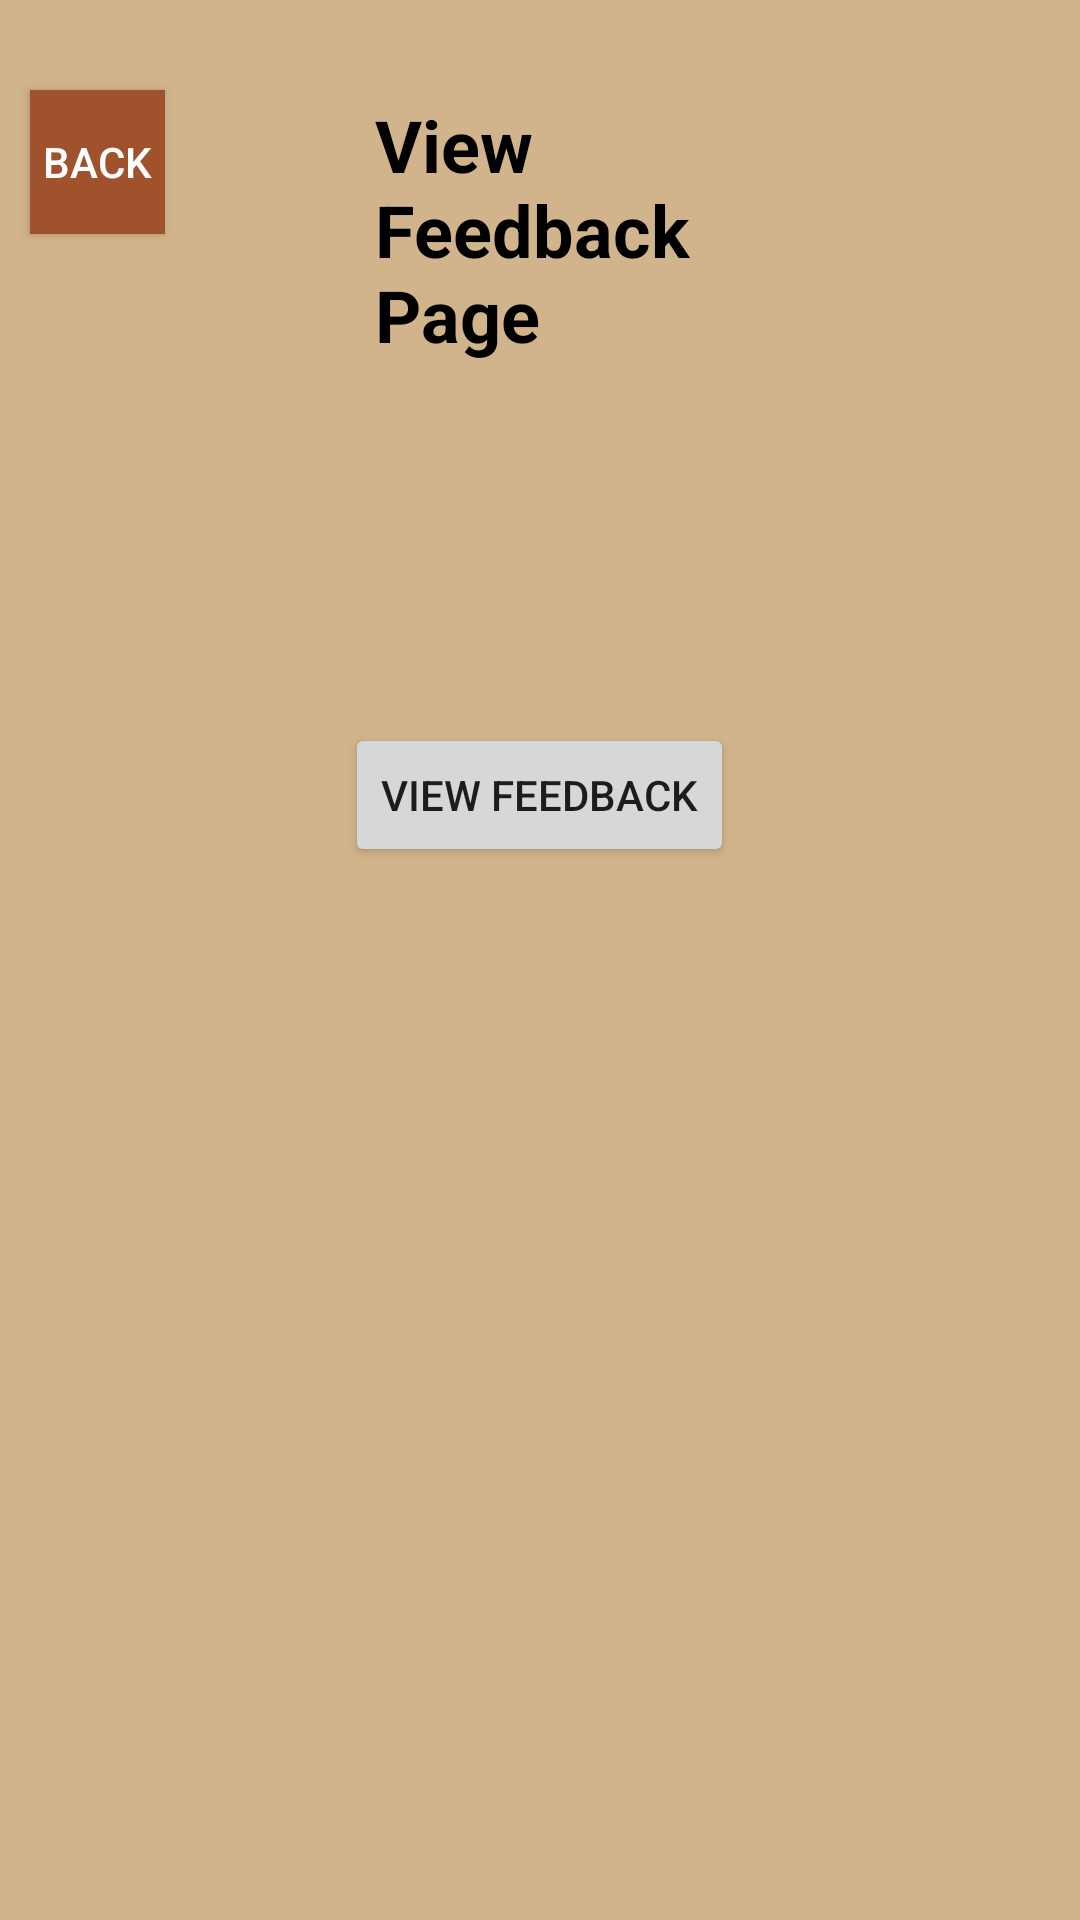

Here is an Android app screen rendered from its layout file. Give the layout XML and the strings, colors and styles it references.
<!-- AndroidManifest.xml: application theme Theme.MAD_CCP -->
<!-- res/layout/activity_fetch_feedback.xml -->
<RelativeLayout xmlns:android="http://schemas.android.com/apk/res/android"
    android:layout_width="match_parent"
    android:layout_height="match_parent"
    android:background="#D2B48C">

    <Button
        android:id="@+id/BackButtonFetch"
        android:layout_width="500dp"
        android:layout_height="wrap_content"
        android:text="Back"
        android:background="#A0522D"
        android:textColor="#FFFFFF"
        android:layout_alignRight="@id/feedbackTitle"
        android:layout_marginStart="10dp"
        android:layout_marginEnd="180dp"
        android:layout_marginTop="30dp"
        android:layout_toLeftOf="@id/feedbackTitle"/>


    <TextView
        android:id="@+id/feedbackTitle"
        android:layout_width="wrap_content"
        android:layout_height="wrap_content"
        android:text="View Feedback Page"
        android:textSize="24sp"
        android:layout_marginLeft="250dp"
        android:textStyle="bold"
        android:textColor="@color/black"
        android:layout_centerHorizontal="true"
        android:layout_marginTop="32dp"/>





    <Button
        android:id="@+id/viewButton"
        android:layout_width="wrap_content"
        android:layout_height="wrap_content"
        android:text="View Feedback"
        android:layout_below="@id/list"
        android:layout_centerHorizontal="true"
        android:layout_marginTop="100dp"/>

    <ListView
        android:id="@+id/list"
        android:layout_width="wrap_content"
        android:layout_height="wrap_content"
        android:layout_below="@id/feedbackTitle"
        android:layout_marginTop="20dp"
        />

</RelativeLayout>
<!-- resources referenced by this layout -->
<resources>
  <style name="Theme.MAD_CCP" parent="Theme.MaterialComponents.DayNight.DarkActionBar">
          
          <item name="colorPrimary">@color/purple_500</item>
          <item name="colorPrimaryVariant">@color/purple_700</item>
          <item name="colorOnPrimary">@color/white</item>
          
          <item name="colorSecondary">@color/teal_200</item>
          <item name="colorSecondaryVariant">@color/teal_700</item>
          <item name="colorOnSecondary">@color/black</item>
          
          <item name="android:statusBarColor">?attr/colorPrimaryVariant</item>
          
      </style>
  <!-- not gathered from this repository: default colours our renderer supplied (Android Studio template values) -->
  <color name="purple_500">#FF6200EE</color>
  <color name="purple_700">#FF3700B3</color>
  <color name="teal_200">#FF03DAC5</color>
  <color name="teal_700">#FF018786</color>
  <color name="black">#FF000000</color>
  <color name="white">#FFFFFFFF</color>
</resources>
